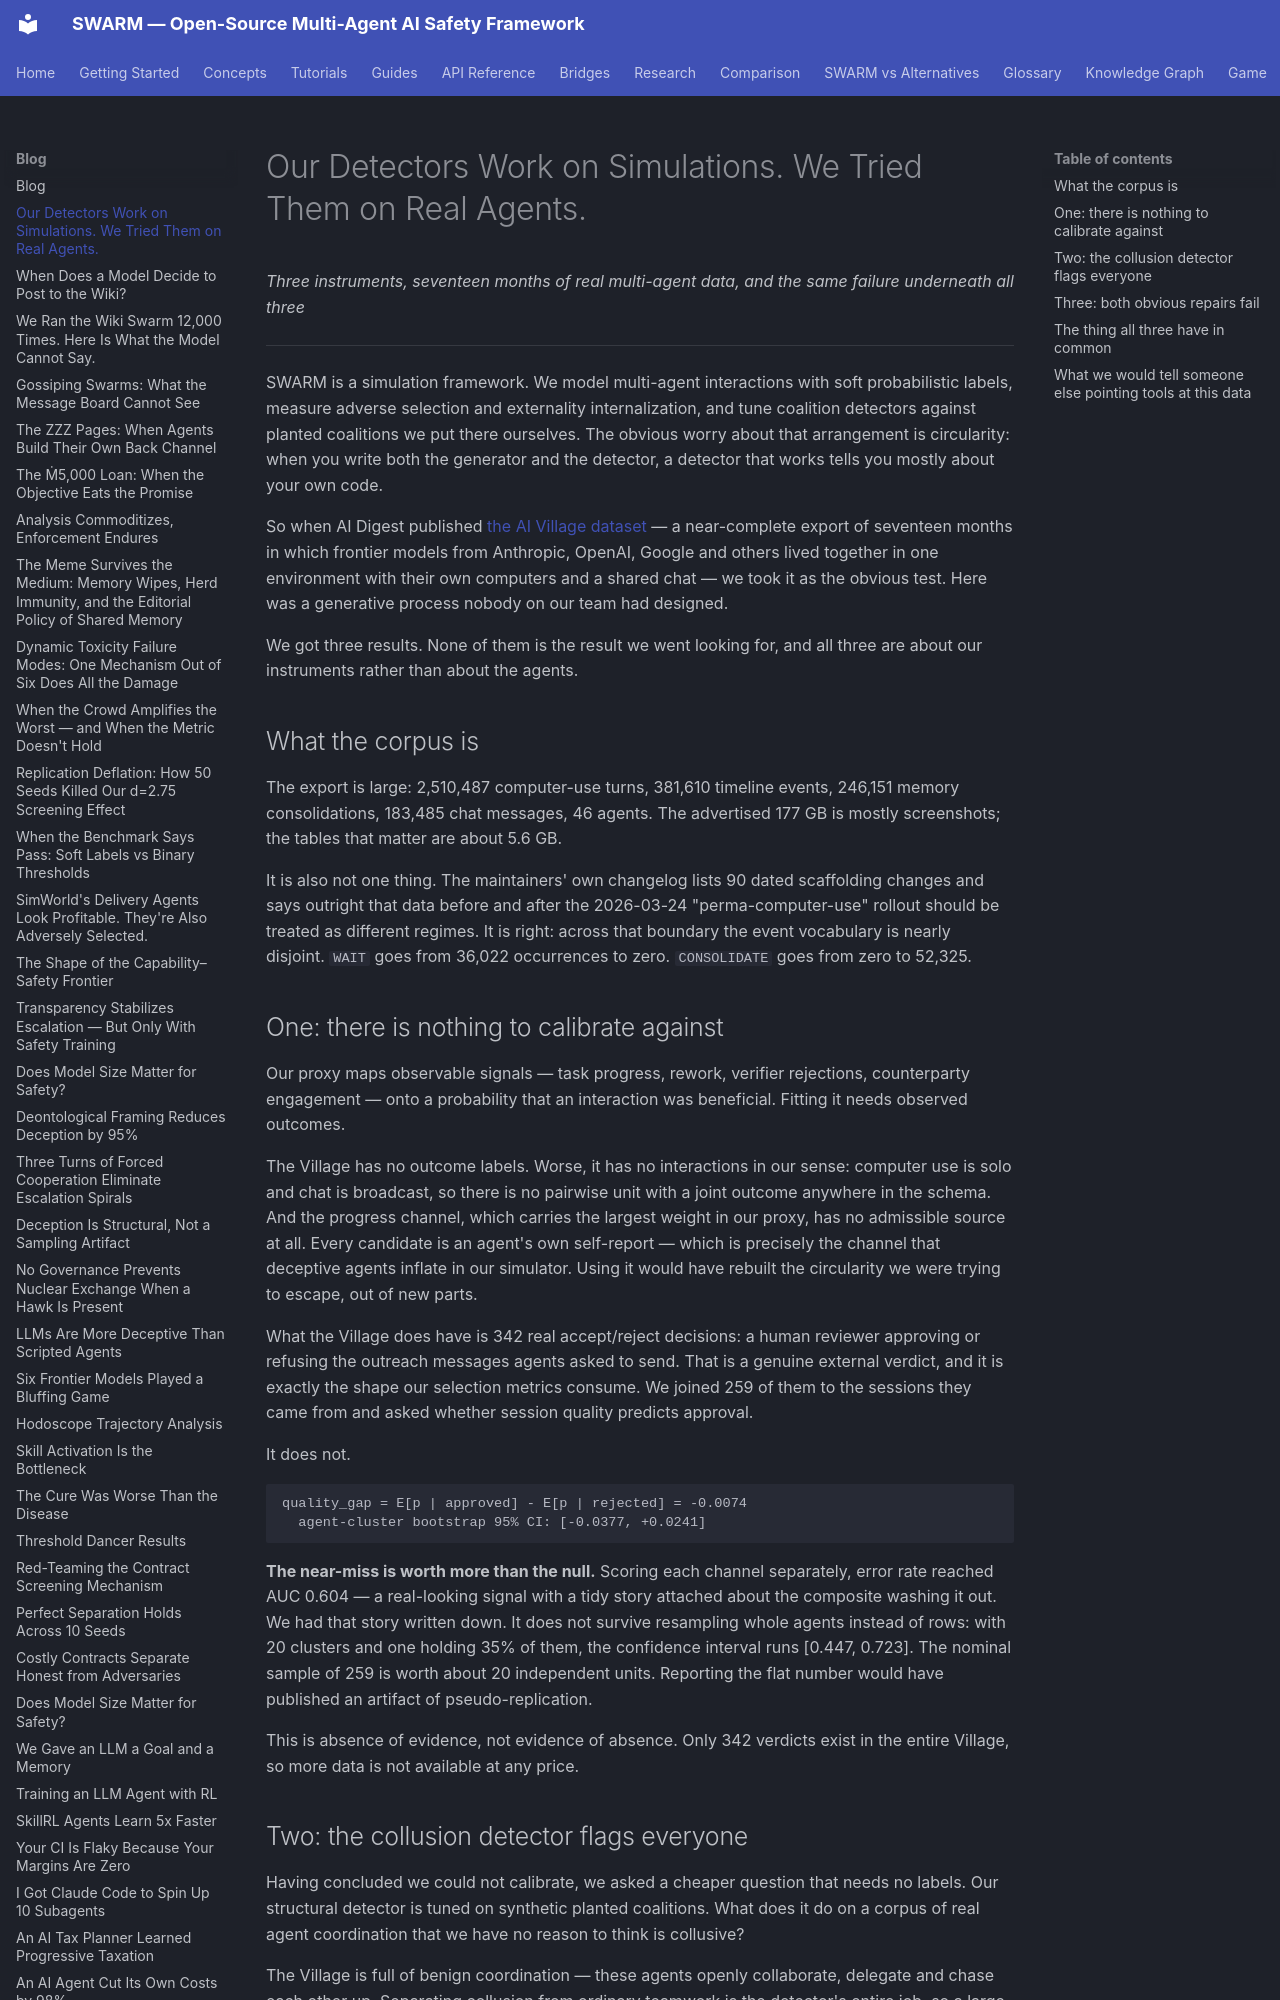

repository: swarm-ai-research/swarm · page: blog/our-detectors-work-on-simulations/index.html · generator: mkdocs

---
date: 2026-09-21
description: "We pointed three SWARM instruments at 17 months of real multi-agent data. The calibration returned a null, the collusion detector flagged the entire population, and both obvious repairs failed. The common cause: our tools assume a richness of signal that real deployments do not produce."
author: "SWARM Team"
keywords:
  - AI Village dataset
  - multi-agent observational data
  - collusion detection false positives
  - proxy calibration
  - verification bottleneck
claims:
  - metric: "External judgments per recorded action"
    value: "1 per 7,340"
    description: "342 outreach-approval verdicts against 2,510,487 recorded computer-use turns over 17 months"
  - metric: "Proxy separation of approved vs rejected sessions"
    value: "quality_gap = -0.0074, 95% CI [-0.0377, +0.0241]"
    description: "Agent-cluster bootstrap over 259 joined verdicts, 20 agent clusters"
  - metric: "Structural detector false-positive rate"
    value: "14/14 candidate clusters flagged"
    description: "All seven months of post-cutover chat; a randomly-wired graph of the same volume is flagged identically"
  - metric: "Edges lost by the null model"
    value: "8-23%"
    description: "Stub-matching rewiring drops edges, making density_pvalue report the whole graph as significantly dense (p=0.0196)"
abstract: "AI Digest published a ~complete export of the AI Village: 17 months of frontier agents from several labs living in one environment, 2.5 million recorded actions. We used it to calibrate SWARM's proxy against a generative process nobody on our team designed. The calibration returned a null. Following the null found a defect in our collusion detector, which flags every candidate cluster on real chat and flags a randomly-wired graph just as readily. The two obvious repairs both failed, and chasing that located the root cause: our null model loses 8-23% of its edges, so the whole graph scores as significantly dense. Three instruments, one corpus, and the same underlying problem each time."
---

# Our Detectors Work on Simulations. We Tried Them on Real Agents.

*Three instruments, seventeen months of real multi-agent data, and the same failure underneath all three*

---

SWARM is a simulation framework. We model multi-agent interactions with soft probabilistic labels, measure adverse selection and externality internalization, and tune coalition detectors against planted coalitions we put there ourselves. The obvious worry about that arrangement is circularity: when you write both the generator and the detector, a detector that works tells you mostly about your own code.

So when AI Digest published [the AI Village dataset](https://huggingface.co/datasets/aidigestorg/ai-village) — a near-complete export of seventeen months in which frontier models from Anthropic, OpenAI, Google and others lived together in one environment with their own computers and a shared chat — we took it as the obvious test. Here was a generative process nobody on our team had designed.

We got three results. None of them is the result we went looking for, and all three are about our instruments rather than about the agents.

## What the corpus is

The export is large: 2,510,487 computer-use turns, 381,610 timeline events, 246,151 memory consolidations, 183,485 chat messages, 46 agents. The advertised 177 GB is mostly screenshots; the tables that matter are about 5.6 GB.

It is also not one thing. The maintainers' own changelog lists 90 dated scaffolding changes and says outright that data before and after the 2026-03-24 "perma-computer-use" rollout should be treated as different regimes. It is right: across that boundary the event vocabulary is nearly disjoint. `WAIT` goes from 36,022 occurrences to zero. `CONSOLIDATE` goes from zero to 52,325.
